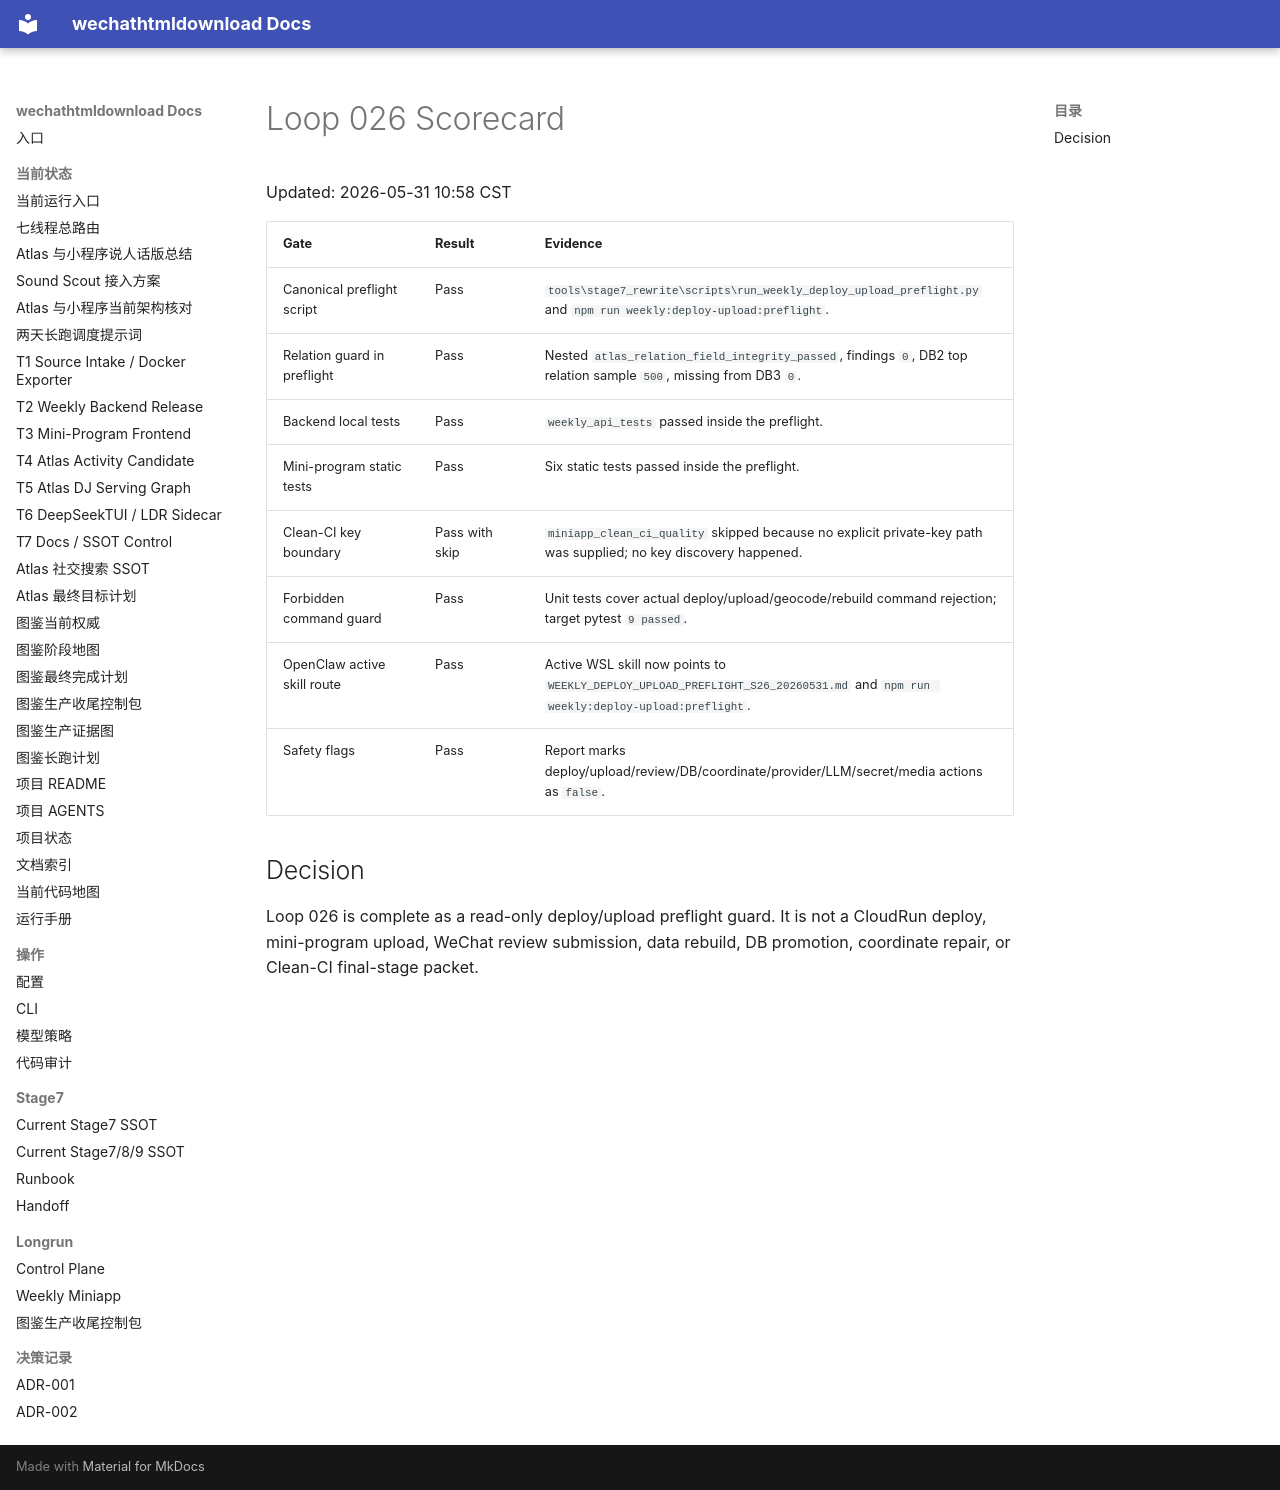

repository: yutianyu111602-glitch/wechathtmldownload · page: longrun/atlas-route-external-db-20260531/loops/loop-026-scorecard.html · generator: mkdocs

# Loop 026 Scorecard

Updated: 2026-05-31 10:58 CST

| Gate | Result | Evidence |
| --- | --- | --- |
| Canonical preflight script | Pass | `tools\stage7_rewrite\scripts\run_weekly_deploy_upload_preflight.py` and `npm run weekly:deploy-upload:preflight`. |
| Relation guard in preflight | Pass | Nested `atlas_relation_field_integrity_passed`, findings `0`, DB2 top relation sample `500`, missing from DB3 `0`. |
| Backend local tests | Pass | `weekly_api_tests` passed inside the preflight. |
| Mini-program static tests | Pass | Six static tests passed inside the preflight. |
| Clean-CI key boundary | Pass with skip | `miniapp_clean_ci_quality` skipped because no explicit private-key path was supplied; no key discovery happened. |
| Forbidden command guard | Pass | Unit tests cover actual deploy/upload/geocode/rebuild command rejection; target pytest `9 passed`. |
| OpenClaw active skill route | Pass | Active WSL skill now points to `WEEKLY_DEPLOY_UPLOAD_PREFLIGHT_S26_20260531.md` and `npm run weekly:deploy-upload:preflight`. |
| Safety flags | Pass | Report marks deploy/upload/review/DB/coordinate/provider/LLM/secret/media actions as `false`. |

## Decision

Loop 026 is complete as a read-only deploy/upload preflight guard. It is not a CloudRun deploy, mini-program upload, WeChat review submission, data rebuild, DB promotion, coordinate repair, or Clean-CI final-stage packet.
